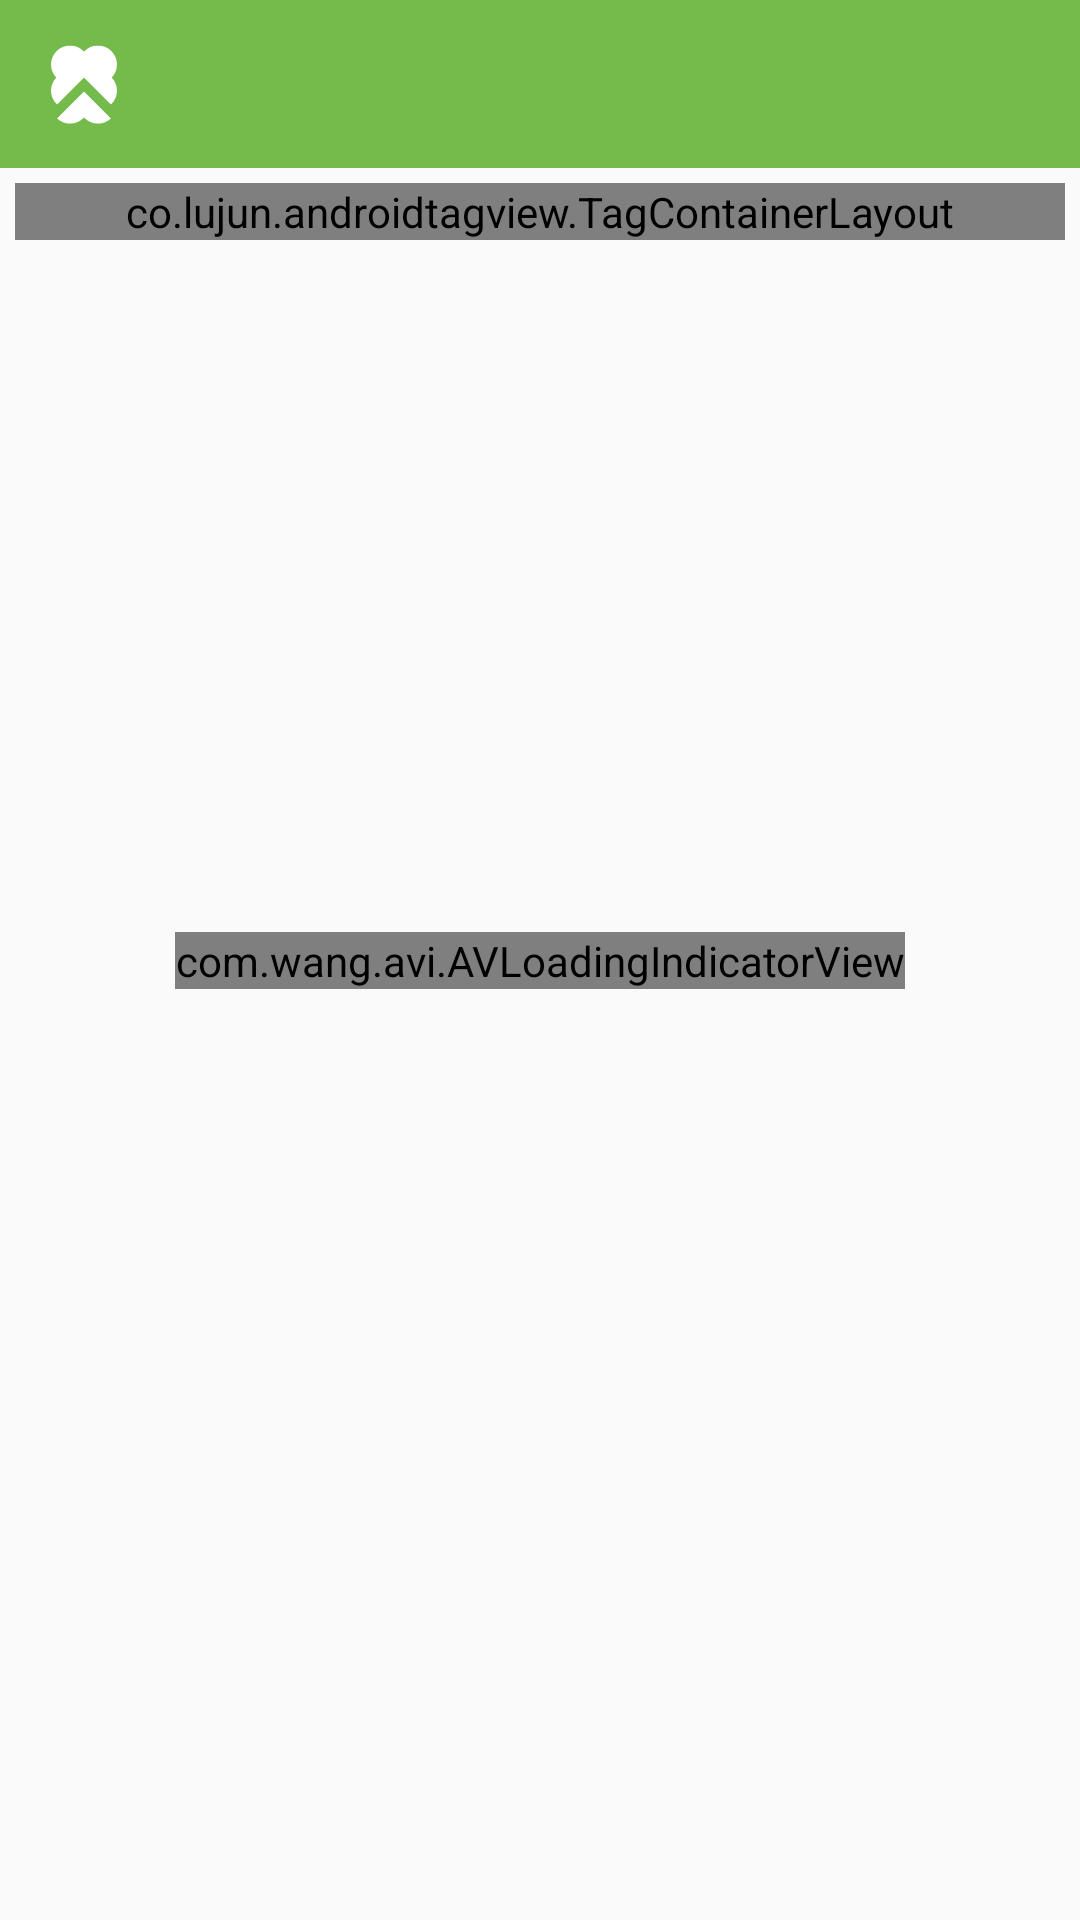

Android layout source for this screen:
<!-- AndroidManifest.xml: application theme AppTheme -->
<!-- res/layout/activity_trending_headlines.xml -->
<?xml version="1.0" encoding="utf-8"?>
<android.support.constraint.ConstraintLayout xmlns:android="http://schemas.android.com/apk/res/android"
    xmlns:app="http://schemas.android.com/apk/res-auto"
    xmlns:tools="http://schemas.android.com/tools"
    android:layout_width="match_parent"
    android:layout_height="match_parent"
    tools:context=".features.trending_headlines.views.TrendingHeadlinesActivity">

    <android.support.v7.widget.Toolbar
        android:id="@+id/toolbar"
        android:layout_width="match_parent"
        android:layout_height="?attr/actionBarSize"
        android:background="@color/clover_green"
        app:layout_constraintTop_toTopOf="parent"
        app:navigationIcon="@drawable/clover_logo" />

    <TextView
        android:id="@+id/noTagsSelectedTextView"
        android:layout_width="wrap_content"
        android:layout_height="wrap_content"
        android:layout_centerHorizontal="true"
        android:layout_margin="10dp"
        android:text="@string/trending_headlines_no_tags_selected"
        android:visibility="gone"
        app:layout_constraintStart_toStartOf="parent"
        app:layout_constraintTop_toBottomOf="@id/toolbar" />


    <co.lujun.androidtagview.TagContainerLayout
        android:id="@+id/tagContainer"
        android:layout_width="match_parent"
        android:layout_height="wrap_content"
        android:layout_margin="5dp"
        android:layout_marginStart="5dp"
        app:container_background_color="@android:color/transparent"
        app:container_border_color="@android:color/transparent"
        app:container_enable_drag="false"
        app:layout_constraintTop_toBottomOf="@id/toolbar"
        app:tag_clickable="true"
        app:tag_ripple_duration="20" />

    <android.support.v7.widget.RecyclerView
        android:id="@+id/headlinesRecyclerView"
        android:layout_width="0dp"
        android:layout_height="0dp"
        android:layout_marginTop="10dp"
        app:layout_constraintBottom_toBottomOf="parent"
        app:layout_constraintEnd_toEndOf="parent"
        app:layout_constraintStart_toStartOf="parent"
        app:layout_constraintTop_toBottomOf="@id/tagContainer" />

    <TextView
        android:id="@+id/emptySearchTextView"
        android:layout_width="0dp"
        android:layout_height="wrap_content"
        android:layout_marginTop="20dp"
        android:lines="3"
        android:text="@string/trending_headlines_empty_view"
        android:textAlignment="center"
        android:textColor="@color/clover_blue"
        android:textSize="18sp"
        android:visibility="gone"
        app:layout_constraintEnd_toEndOf="parent"
        app:layout_constraintStart_toStartOf="parent"
        app:layout_constraintTop_toBottomOf="@id/tagContainer" />

    <include
        android:id="@+id/loaderView"
        layout="@layout/loader_view"
        android:visibility="visible"
        app:layout_constraintBottom_toBottomOf="parent"
        app:layout_constraintEnd_toEndOf="parent"
        app:layout_constraintStart_toStartOf="parent"
        app:layout_constraintTop_toTopOf="parent" />


</android.support.constraint.ConstraintLayout>
<!-- res/layout/loader_view.xml (included above) -->
<?xml version="1.0" encoding="utf-8"?>
<android.support.constraint.ConstraintLayout xmlns:android="http://schemas.android.com/apk/res/android"
    xmlns:app="http://schemas.android.com/apk/res-auto"
    android:layout_width="match_parent"
    android:layout_height="match_parent">

    <com.wang.avi.AVLoadingIndicatorView
        style="@style/AVLoadingIndicatorView.Large"
        android:layout_width="wrap_content"
        android:layout_height="wrap_content"
        app:indicatorColor="@color/clover_blue"
        app:indicatorName="LineScalePulseOutIndicator"
        app:layout_constraintBottom_toBottomOf="parent"
        app:layout_constraintEnd_toEndOf="parent"
        app:layout_constraintStart_toStartOf="parent"
        app:layout_constraintTop_toTopOf="parent" />

</android.support.constraint.ConstraintLayout>
<!-- resources referenced by this layout -->
<resources>
  <color name="clover_blue">#189e9e</color>
  <color name="clover_green">#74bb4c</color>
  <!-- drawable clover_logo: png bitmap (drawable-hdpi, 846 bytes) -->
  <string name="trending_headlines_empty_view">There are no headlines for this search.\nChange search text or adjust\ncountry and category.</string>
  <string name="trending_headlines_no_tags_selected">Tap on filter to select country and/or category</string>
  <style name="AppTheme" parent="Theme.AppCompat.Light.NoActionBar">
          
          <item name="colorPrimary">@color/clover_green</item>
          <item name="colorPrimaryDark">@color/clover_green</item>
          <item name="colorAccent">@color/clover_blue</item>
          <item name="colorControlNormal">@android:color/white</item>
          <item name="android:editTextColor">@android:color/white</item>
          <item name="android:textColorHint">@android:color/white</item>
      </style>
</resources>
